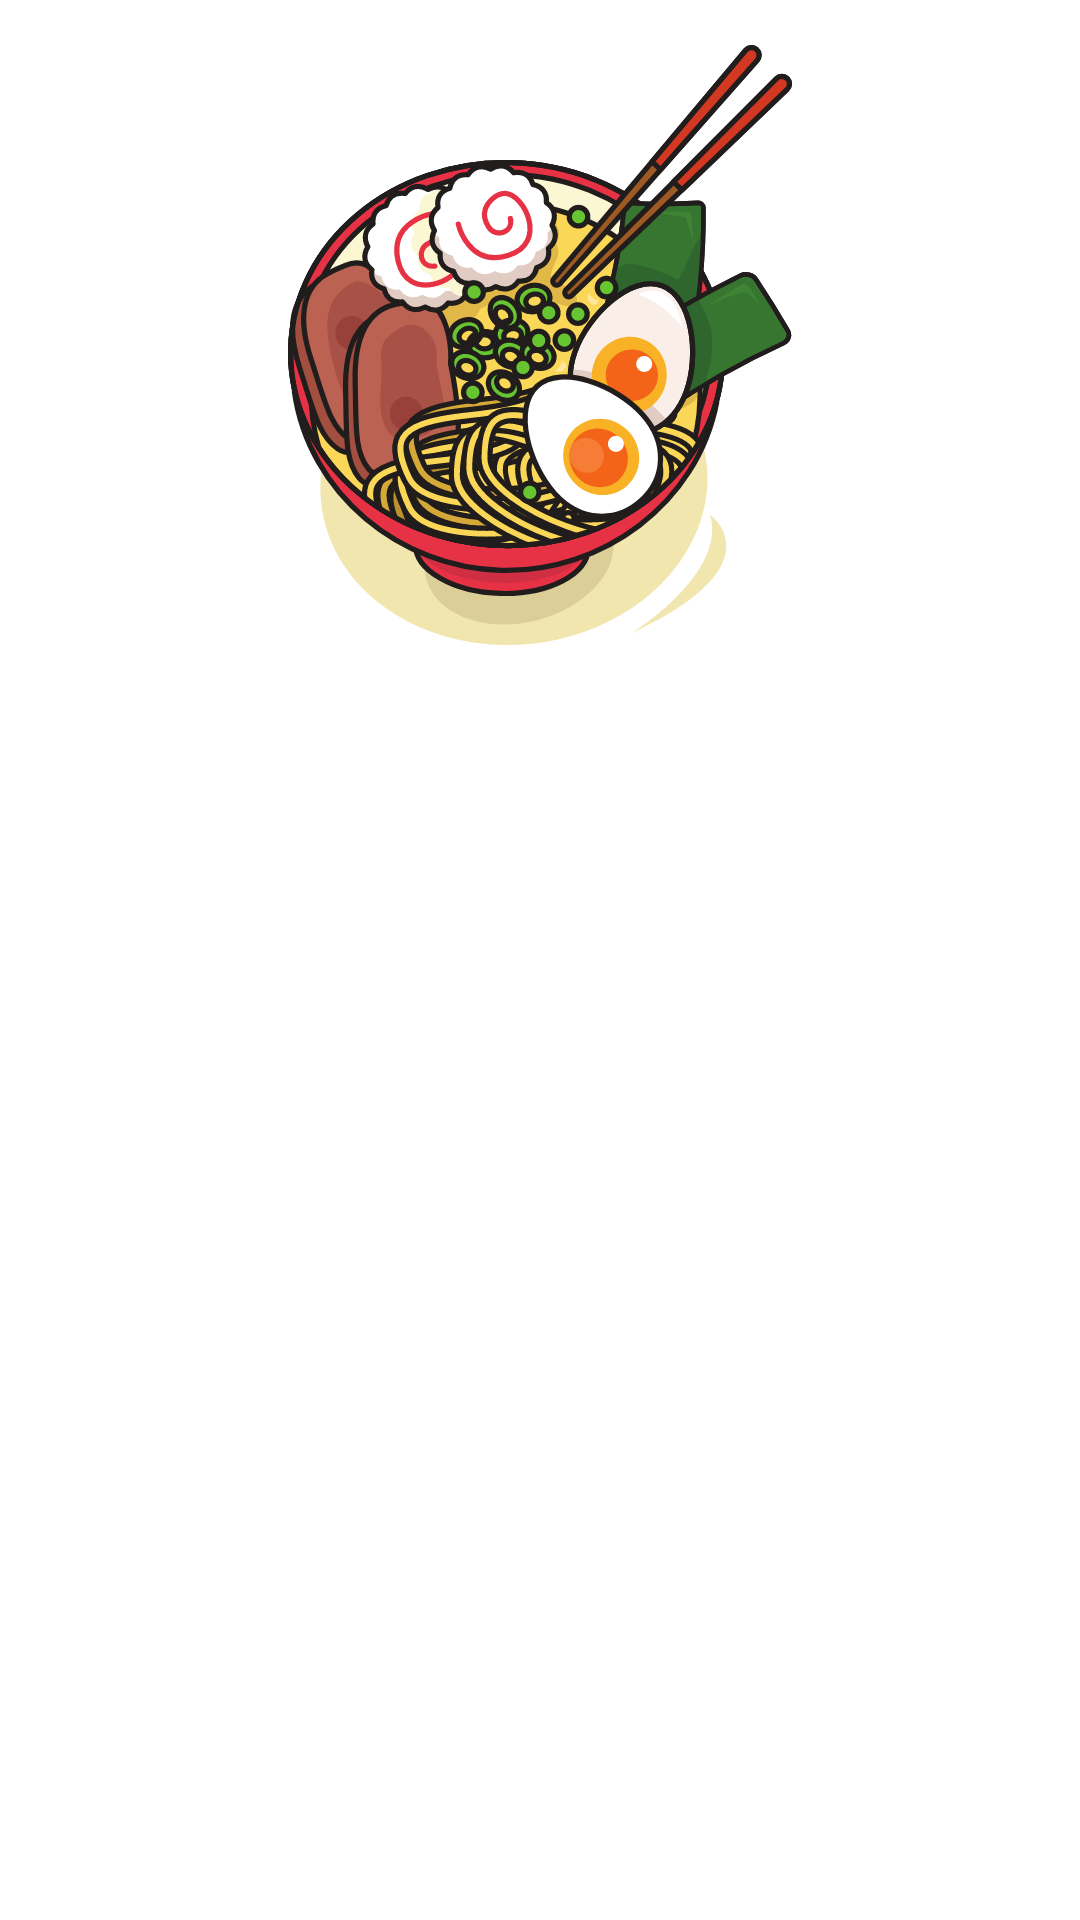

Reconstruct the res/layout file that produces this screen, plus the resources it refers to.
<!-- AndroidManifest.xml: application theme Theme.CooKing -->
<!-- res/layout/fragment_add.xml -->
<?xml version="1.0" encoding="utf-8"?>
<androidx.core.widget.NestedScrollView xmlns:android="http://schemas.android.com/apk/res/android"
    xmlns:app="http://schemas.android.com/apk/res-auto"
    xmlns:tools="http://schemas.android.com/tools"
    android:layout_width="match_parent"
    android:layout_height="match_parent"
    android:padding="15dp"
    tools:context=".AddFragment">

<androidx.constraintlayout.widget.ConstraintLayout
    android:layout_width="match_parent"
    android:layout_height="match_parent">

    <androidx.appcompat.widget.AppCompatImageView
        android:id="@+id/recipeImageView"
        android:layout_width="0dp"
        android:layout_height="wrap_content"
        android:src="@drawable/ic_ramen"
        app:layout_constraintEnd_toEndOf="parent"
        app:layout_constraintStart_toStartOf="parent"
        app:layout_constraintWidth_percent=".8"
        tools:layout_editor_absoluteY="86dp" />

</androidx.constraintlayout.widget.ConstraintLayout>
</androidx.core.widget.NestedScrollView>
<!-- resources referenced by this layout -->
<resources>
  <!-- drawable ic_ramen: vector/xml drawable (drawable, 78556 chars, omitted) -->
  <style name="Theme.CooKing" parent="Theme.MaterialComponents.DayNight.DarkActionBar">
          
          <item name="colorPrimary">@color/purple_500</item>
          <item name="colorPrimaryVariant">@color/purple_700</item>
          <item name="colorOnPrimary">@color/white</item>
          
          <item name="colorSecondary">@color/teal_200</item>
          <item name="colorSecondaryVariant">@color/teal_700</item>
          <item name="colorOnSecondary">@color/black</item>
          
          <item name="android:statusBarColor" tools:targetApi="l">?attr/colorPrimaryVariant</item>
          
  
      </style>
  <color name="purple_500">#FF6200EE</color>
  <color name="purple_700">#FF3700B3</color>
  <color name="white">#FFFFFFFF</color>
  <color name="teal_200">#FF03DAC5</color>
  <color name="teal_700">#FF018786</color>
  <color name="black">#FF000000</color>
</resources>
